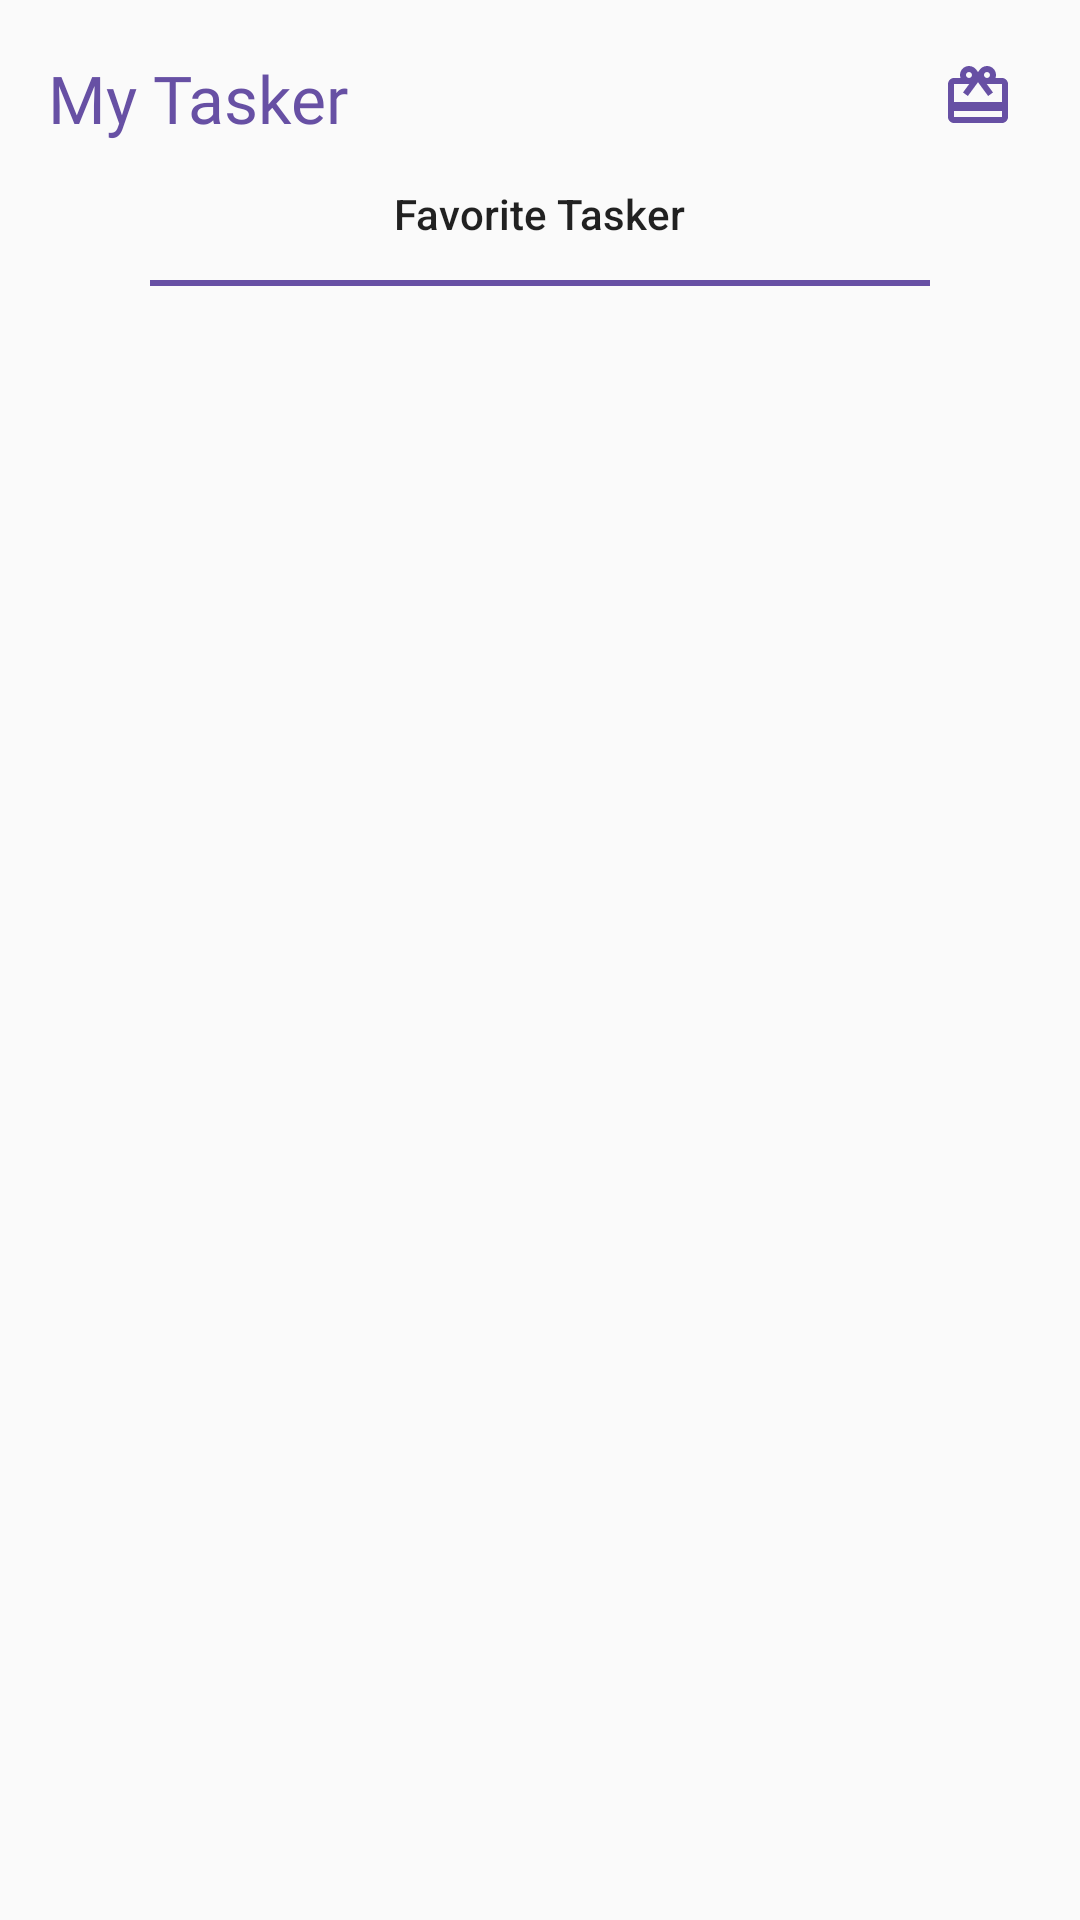

Here is an Android app screen rendered from its layout file. Give the layout XML and the strings, colors and styles it references.
<!-- AndroidManifest.xml: application theme Theme.Workoo -->
<!-- res/layout/fragment_my_tasker.xml -->
<?xml version="1.0" encoding="utf-8"?>
<FrameLayout xmlns:android="http://schemas.android.com/apk/res/android"
    xmlns:app="http://schemas.android.com/apk/res-auto"
    xmlns:tools="http://schemas.android.com/tools"
    android:layout_width="match_parent"
    android:layout_height="match_parent"
    android:id="@+id/task_container"
    tools:context=".UserHome.Fragments.TaskFragment">

    <androidx.constraintlayout.widget.ConstraintLayout
        android:layout_width="match_parent"
        android:layout_height="match_parent">
        <TextView
            android:id="@+id/textView2"
            android:layout_width="wrap_content"
            android:layout_height="wrap_content"
            android:layout_marginStart="16dp"
            android:layout_marginTop="18sp"
            android:fontFamily="@font/poppins_medium"
            android:text="My Tasker"
            android:textColor="@color/purple"
            android:textSize="22sp"
            app:layout_constraintStart_toStartOf="parent"
            app:layout_constraintTop_toTopOf="parent" />


        <com.google.android.material.tabs.TabLayout
            android:id="@+id/tabLayout"
            android:layout_width="260dp"
            android:layout_height="wrap_content"
            app:layout_constraintEnd_toEndOf="parent"
            app:layout_constraintStart_toStartOf="parent"
            app:layout_constraintTop_toBottomOf="@+id/textView2"
            app:tabIndicatorColor="@color/purple"
            app:tabTextAppearance="@style/TabTextStyle">

            <com.google.android.material.tabs.TabItem
                android:layout_width="match_parent"
                android:layout_height="wrap_content"

                android:text="Favorite Tasker" />
        </com.google.android.material.tabs.TabLayout>


        <androidx.recyclerview.widget.RecyclerView
            android:id="@+id/favorite_RecyclerView"
            android:layout_width="match_parent"
            android:layout_height="0dp"
            android:layout_marginTop="12dp"
            app:layout_constraintBottom_toBottomOf="parent"
            app:layout_constraintEnd_toEndOf="parent"
            app:layout_constraintStart_toStartOf="parent"
            app:layout_constraintTop_toBottomOf="@+id/tabLayout" />

        <ImageView
            android:id="@+id/referFriend"
            android:layout_width="wrap_content"
            android:layout_height="wrap_content"
            android:src="@drawable/gift_svg"
            android:padding="22dp"
            android:layout_marginEnd="2dp"
            app:layout_constraintEnd_toEndOf="parent"
            app:layout_constraintTop_toTopOf="parent" />


    </androidx.constraintlayout.widget.ConstraintLayout>

</FrameLayout>
<!-- resources referenced by this layout -->
<resources>
  <color name="purple">#6750A4</color>
  <!-- drawable gift_svg (drawable) -->
  <vector xmlns:android="http://schemas.android.com/apk/res/android"
      android:width="20dp"
      android:height="19dp"
      android:viewportWidth="20"
      android:viewportHeight="19">
    <path
        android:pathData="M18,4H15.82C15.93,3.69 16,3.35 16,3C16,1.34 14.66,0 13,0C11.95,0 11.04,0.54 10.5,1.35L10,2.02L9.5,1.34C8.96,0.54 8.05,0 7,0C5.34,0 4,1.34 4,3C4,3.35 4.07,3.69 4.18,4H2C0.89,4 0.01,4.89 0.01,6L0,17C0,18.11 0.89,19 2,19H18C19.11,19 20,18.11 20,17V6C20,4.89 19.11,4 18,4ZM13,2C13.55,2 14,2.45 14,3C14,3.55 13.55,4 13,4C12.45,4 12,3.55 12,3C12,2.45 12.45,2 13,2ZM7,2C7.55,2 8,2.45 8,3C8,3.55 7.55,4 7,4C6.45,4 6,3.55 6,3C6,2.45 6.45,2 7,2ZM18,17H2V15H18V17ZM18,12H2V6H7.08L5,8.83L6.62,10L10,5.4L13.38,10L15,8.83L12.92,6H18V12Z"
        android:fillColor="#6750A4"/>
  </vector>
  <style name="TabTextStyle" parent="TextAppearance.Design.Tab">
          <item name="textAllCaps">false</item>
      </style>
  <style name="Theme.Workoo" parent="Base.Theme.Workoo">
      </style>
  <style name="Base.Theme.Workoo" parent="Theme.AppCompat.Light.NoActionBar">
  
          
          
      </style>
</resources>
